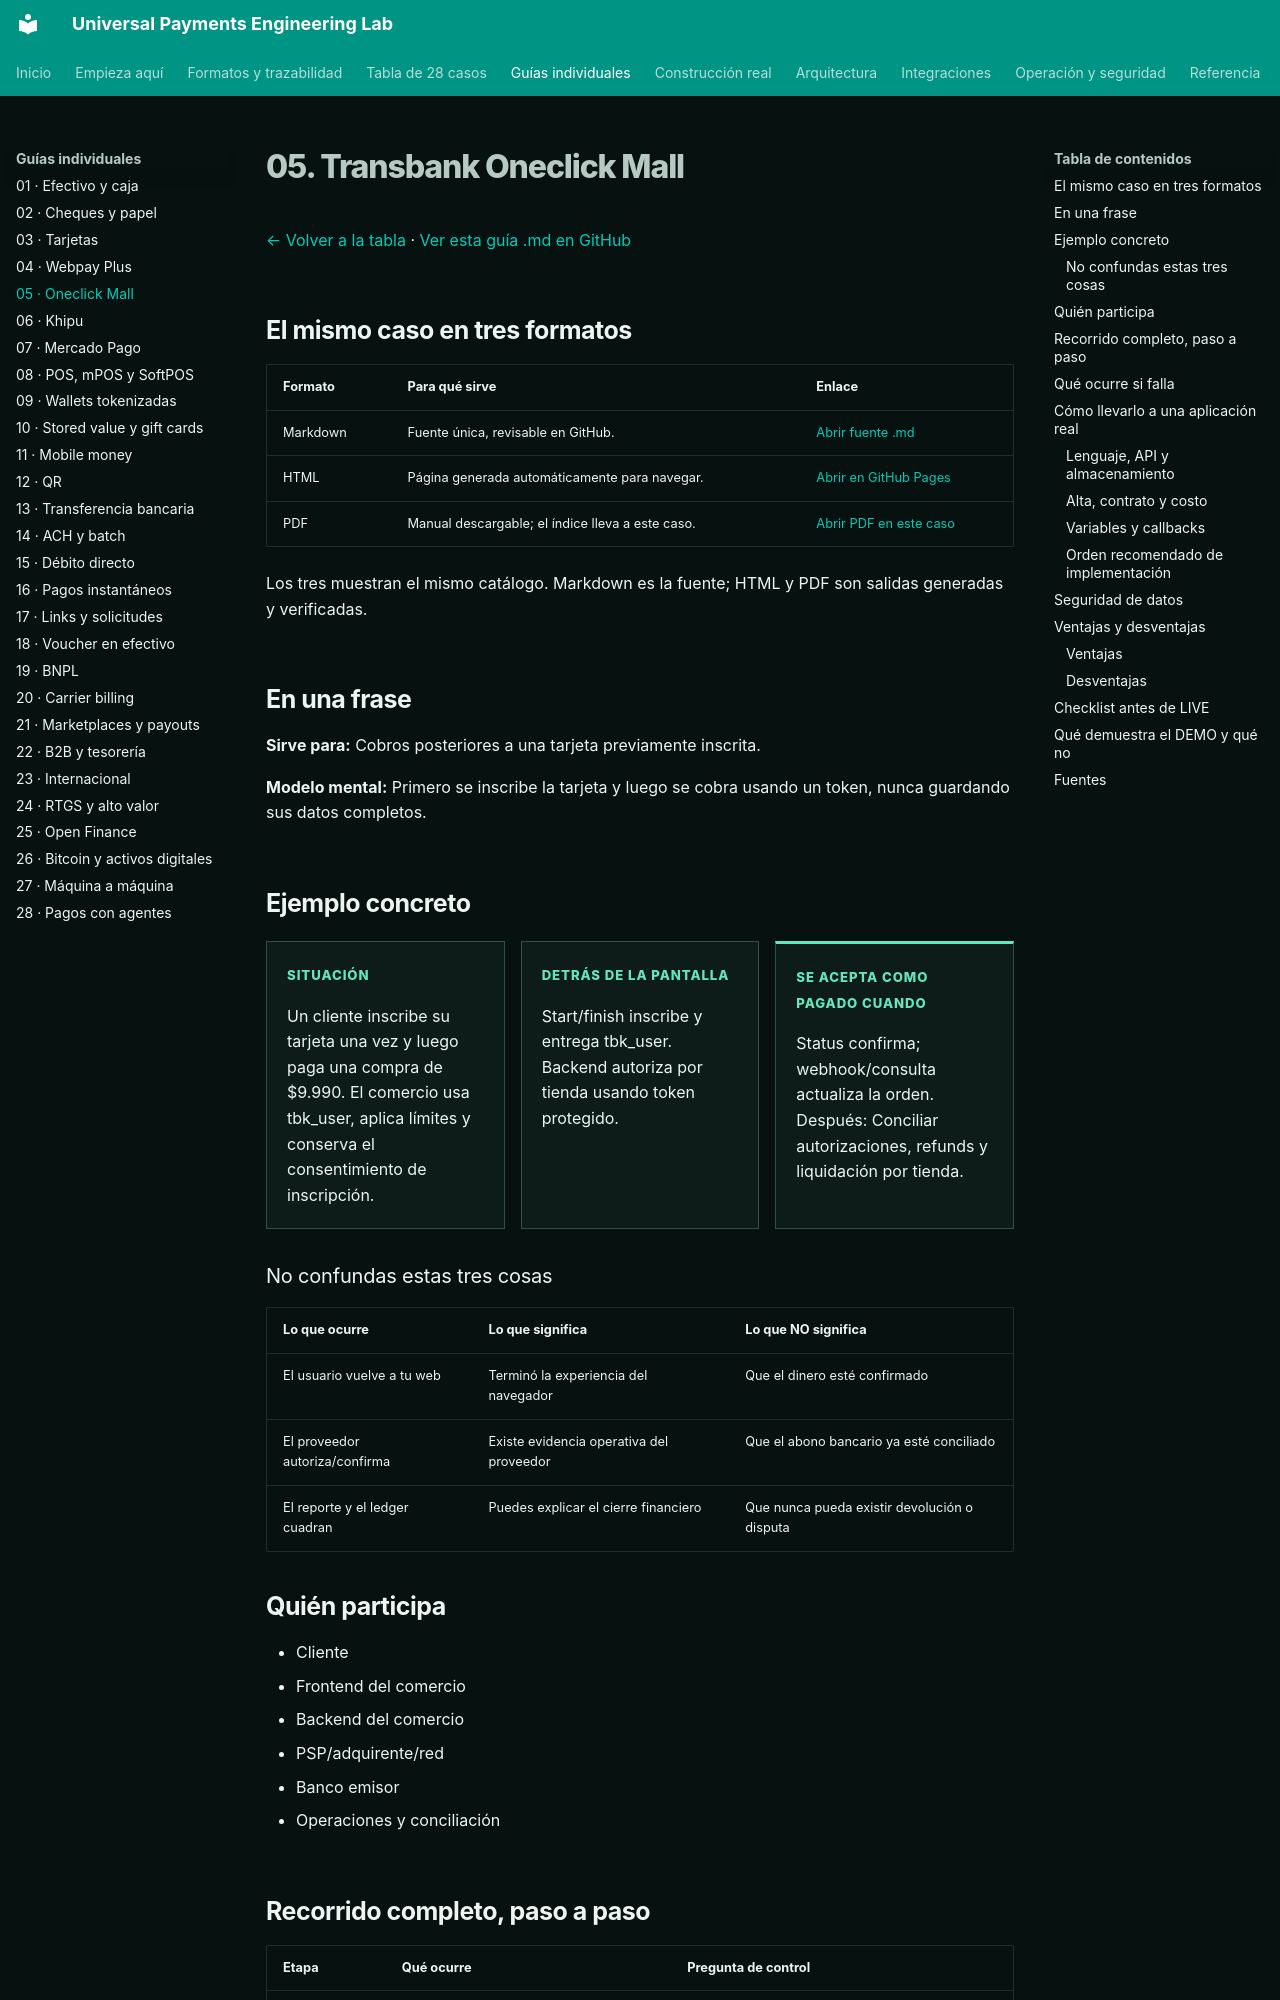

repository: vladimiracunadev-create/universal-payments-engineering-lab · page: payment-methods/cases/chile-oneclick.html · generator: mkdocs

# 05. Transbank Oneclick Mall

[← Volver a la tabla](../END_TO_END_MATRIX.md) · [Ver esta guía .md en GitHub](https://github.com/vladimiracunadev-create/universal-payments-engineering-lab/blob/main/docs/payment-methods/cases/chile-oneclick.md)

## El mismo caso en tres formatos

| Formato | Para qué sirve | Enlace |
|---|---|---|
| Markdown | Fuente única, revisable en GitHub. | [Abrir fuente .md](https://github.com/vladimiracunadev-create/universal-payments-engineering-lab/blob/main/docs/payment-methods/cases/chile-oneclick.md) |
| HTML | Página generada automáticamente para navegar. | [Abrir en GitHub Pages](https://vladimiracunadev-create.github.io/universal-payments-engineering-lab/payment-methods/cases/chile-oneclick.html) |
| PDF | Manual descargable; el índice lleva a este caso. | [Abrir PDF en este caso](https://vladimiracunadev-create.github.io/universal-payments-engineering-lab/downloads/universal-payments-engineering-lab.pdf#nameddest=case-chile-oneclick) |

Los tres muestran el mismo catálogo. Markdown es la fuente; HTML y PDF son salidas generadas y verificadas.

## En una frase

**Sirve para:** Cobros posteriores a una tarjeta previamente inscrita.

**Modelo mental:** Primero se inscribe la tarjeta y luego se cobra usando un token, nunca guardando sus datos completos.

## Ejemplo concreto

<div class="case-example-grid">
<article><span>Situación</span><p>Un cliente inscribe su tarjeta una vez y luego paga una compra de $9.990. El comercio usa tbk_user, aplica límites y conserva el consentimiento de inscripción.</p></article>
<article><span>Detrás de la pantalla</span><p>Start/finish inscribe y entrega tbk_user. Backend autoriza por tienda usando token protegido.</p></article>
<article><span>Se acepta como pagado cuando</span><p>Status confirma; webhook/consulta actualiza la orden. Después: Conciliar autorizaciones, refunds y liquidación por tienda.</p></article>
</div>

### No confundas estas tres cosas

| Lo que ocurre | Lo que significa | Lo que NO significa |
|---|---|---|
| El usuario vuelve a tu web | Terminó la experiencia del navegador | Que el dinero esté confirmado |
| El proveedor autoriza/confirma | Existe evidencia operativa del proveedor | Que el abono bancario ya esté conciliado |
| El reporte y el ledger cuadran | Puedes explicar el cierre financiero | Que nunca pueda existir devolución o disputa |

## Quién participa

- Cliente
- Frontend del comercio
- Backend del comercio
- PSP/adquirente/red
- Banco emisor
- Operaciones y conciliación
